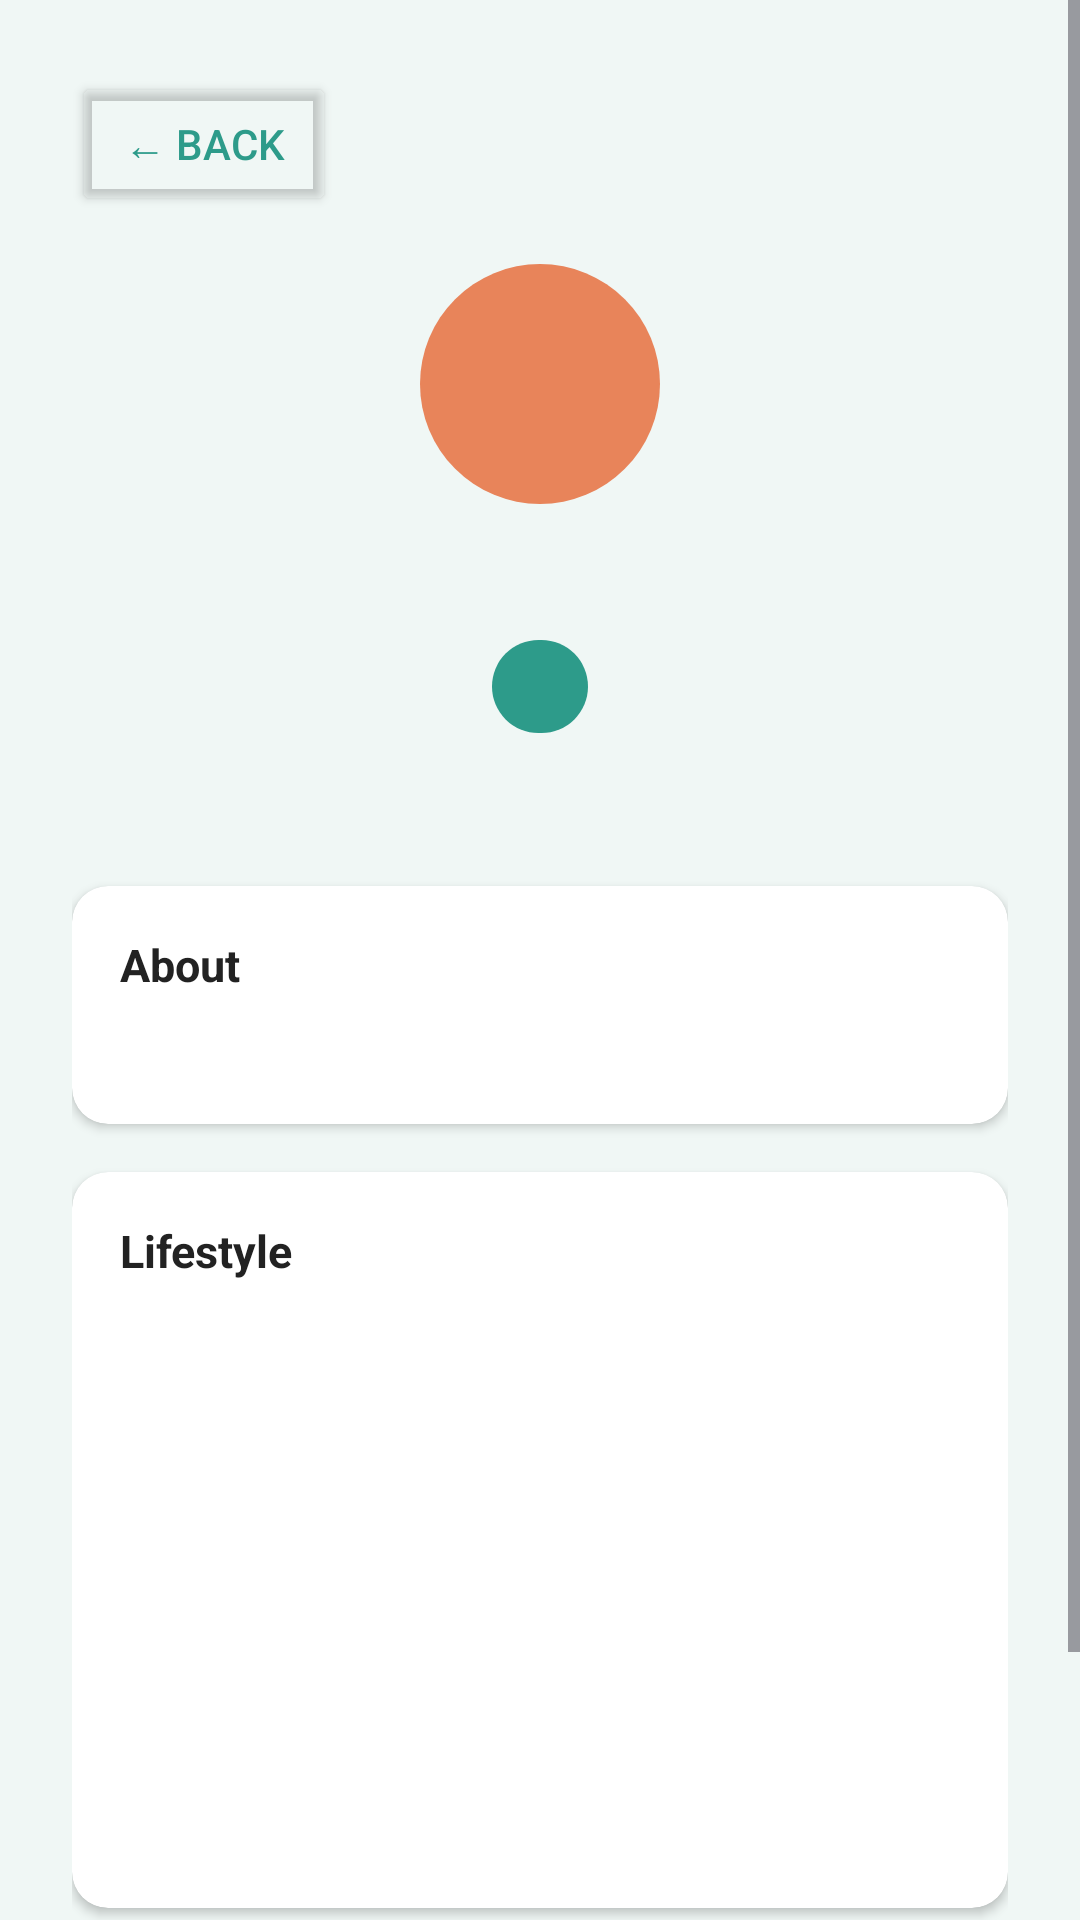

Write the Android layout XML for this screen, with the resource values it uses.
<!-- AndroidManifest.xml: application theme Theme.LiviSync -->
<!-- res/layout/activity_view_profile.xml -->
<?xml version="1.0" encoding="utf-8"?>
<ScrollView xmlns:android="http://schemas.android.com/apk/res/android"
    android:layout_width="match_parent"
    android:layout_height="match_parent"
    android:background="#F0F7F5">

    <LinearLayout
        android:layout_width="match_parent"
        android:layout_height="wrap_content"
        android:orientation="vertical"
        android:padding="24dp">

        
        <Button
            android:id="@+id/btnBack"
            android:layout_width="wrap_content"
            android:layout_height="wrap_content"
            android:text="← Back"
            android:backgroundTint="@android:color/transparent"
            android:textColor="#2D9B8A"
            android:layout_marginBottom="16dp"/>

        
        <LinearLayout
            android:layout_width="match_parent"
            android:layout_height="wrap_content"
            android:orientation="vertical"
            android:gravity="center"
            android:layout_marginBottom="24dp">

            <TextView
                android:id="@+id/tvAvatar"
                android:layout_width="80dp"
                android:layout_height="80dp"
                android:gravity="center"
                android:textSize="28sp"
                android:textColor="@android:color/white"
                android:textStyle="bold"
                android:background="@drawable/circle_avatar"
                android:layout_marginBottom="12dp"/>

            <TextView
                android:id="@+id/tvName"
                android:layout_width="wrap_content"
                android:layout_height="wrap_content"
                android:textSize="22sp"
                android:textStyle="bold"
                android:textColor="#222222"
                android:layout_marginBottom="4dp"/>

            <TextView
                android:id="@+id/tvMatchScore"
                android:layout_width="wrap_content"
                android:layout_height="wrap_content"
                android:textSize="14sp"
                android:textColor="@android:color/white"
                android:background="@drawable/badge_match"
                android:paddingStart="16dp"
                android:paddingEnd="16dp"
                android:paddingTop="6dp"
                android:paddingBottom="6dp"
                android:layout_marginBottom="8dp"/>

            <TextView
                android:id="@+id/tvAgeGender"
                android:layout_width="wrap_content"
                android:layout_height="wrap_content"
                android:textSize="14sp"
                android:textColor="#888888"/>

        </LinearLayout>

        
        <androidx.cardview.widget.CardView
            xmlns:app="http://schemas.android.com/apk/res-auto"
            android:layout_width="match_parent"
            android:layout_height="wrap_content"
            android:layout_marginBottom="16dp"
            app:cardCornerRadius="12dp"
            app:cardElevation="2dp">

            <LinearLayout
                android:layout_width="match_parent"
                android:layout_height="wrap_content"
                android:orientation="vertical"
                android:padding="16dp">

                <TextView
                    android:layout_width="wrap_content"
                    android:layout_height="wrap_content"
                    android:text="About"
                    android:textStyle="bold"
                    android:textSize="15sp"
                    android:textColor="#222222"
                    android:layout_marginBottom="8dp"/>

                <TextView
                    android:id="@+id/tvBio"
                    android:layout_width="wrap_content"
                    android:layout_height="wrap_content"
                    android:textSize="14sp"
                    android:textColor="#555555"/>

            </LinearLayout>
        </androidx.cardview.widget.CardView>

        
        <androidx.cardview.widget.CardView
            xmlns:app="http://schemas.android.com/apk/res-auto"
            android:layout_width="match_parent"
            android:layout_height="wrap_content"
            android:layout_marginBottom="24dp"
            app:cardCornerRadius="12dp"
            app:cardElevation="2dp">

            <LinearLayout
                android:layout_width="match_parent"
                android:layout_height="wrap_content"
                android:orientation="vertical"
                android:padding="16dp">

                <TextView
                    android:layout_width="wrap_content"
                    android:layout_height="wrap_content"
                    android:text="Lifestyle"
                    android:textStyle="bold"
                    android:textSize="15sp"
                    android:textColor="#222222"
                    android:layout_marginBottom="12dp"/>

                <TextView
                    android:id="@+id/tvCity"
                    android:layout_width="wrap_content"
                    android:layout_height="wrap_content"
                    android:textSize="14sp"
                    android:layout_marginBottom="8dp"/>

                <TextView
                    android:id="@+id/tvSleep"
                    android:layout_width="wrap_content"
                    android:layout_height="wrap_content"
                    android:textSize="14sp"
                    android:layout_marginBottom="8dp"/>

                <TextView
                    android:id="@+id/tvBudget"
                    android:layout_width="wrap_content"
                    android:layout_height="wrap_content"
                    android:textSize="14sp"
                    android:layout_marginBottom="8dp"/>

                <TextView
                    android:id="@+id/tvCleanliness"
                    android:layout_width="wrap_content"
                    android:layout_height="wrap_content"
                    android:textSize="14sp"
                    android:layout_marginBottom="8dp"/>

                <TextView
                    android:id="@+id/tvSmoking"
                    android:layout_width="wrap_content"
                    android:layout_height="wrap_content"
                    android:textSize="14sp"
                    android:layout_marginBottom="8dp"/>

                <TextView
                    android:id="@+id/tvPets"
                    android:layout_width="wrap_content"
                    android:layout_height="wrap_content"
                    android:textSize="14sp"
                    android:layout_marginBottom="8dp"/>

                <TextView
                    android:id="@+id/tvGuests"
                    android:layout_width="wrap_content"
                    android:layout_height="wrap_content"
                    android:textSize="14sp"/>

            </LinearLayout>
        </androidx.cardview.widget.CardView>

        
        <Button
            android:id="@+id/btnSendRequest"
            android:layout_width="match_parent"
            android:layout_height="wrap_content"
            android:text="Send Match Request"
            android:backgroundTint="#2D9B8A"
            android:layout_marginBottom="12dp"/>

    </LinearLayout>
</ScrollView>
<!-- resources referenced by this layout -->
<resources>
  <!-- drawable badge_match (drawable) -->
  <?xml version="1.0" encoding="utf-8"?>
  <shape xmlns:android="http://schemas.android.com/apk/res/android"
      android:shape="rectangle">
      <solid android:color="#2D9B8A"/>
      <corners android:radius="20dp"/>
  </shape>
  <!-- drawable circle_avatar (drawable) -->
  <?xml version="1.0" encoding="utf-8"?>
  <shape xmlns:android="http://schemas.android.com/apk/res/android"
      android:shape="oval">
      <solid android:color="#E8845A"/>
  </shape>
  <style name="Theme.LiviSync" parent="Base.Theme.LiviSync" />
  <style name="Base.Theme.LiviSync" parent="Theme.Material3.DayNight.NoActionBar">
          <item name="colorPrimary">@color/darkGrey</item>
          <item name="colorOnPrimary">@color/white</item>
          <item name="android:statusBarColor">@color/black</item>
          <item name="android:navigationBarColor">@color/black</item>
          <item name="android:windowLightStatusBar">false</item>
      </style>
  <color name="darkGrey">#1A1A1A</color>
  <color name="white">#FFFFFFFF</color>
  <color name="black">#FF000000</color>
</resources>
